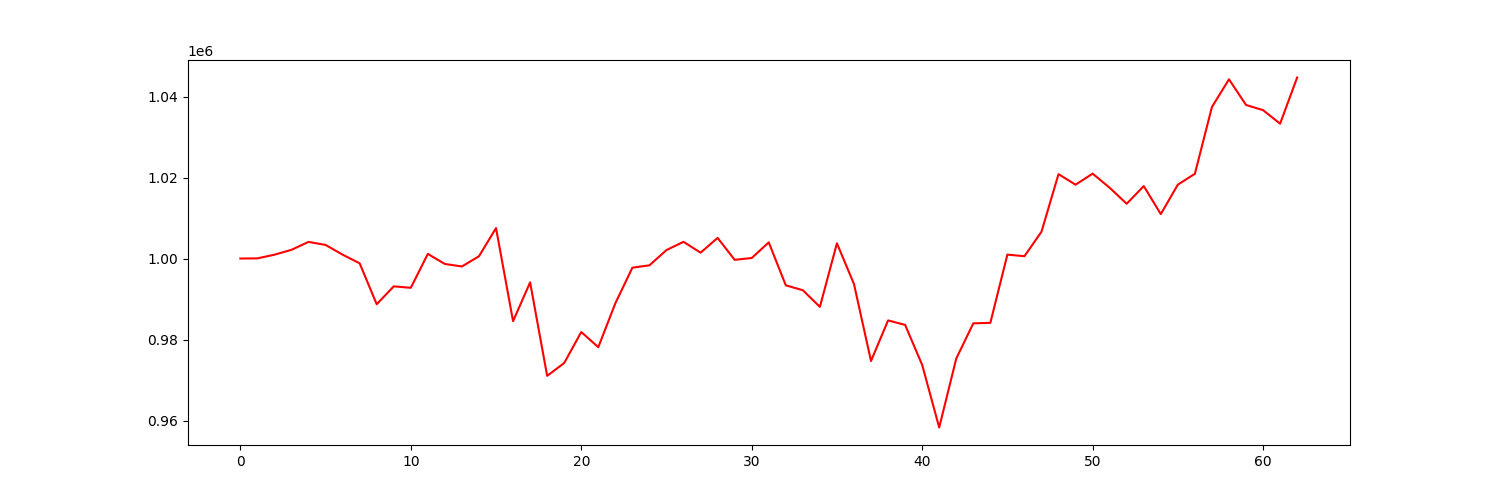

Data behind this chart, as committed beside it:
account_value, date, daily_return
1000000, 2021-01-04, 
1000034, 2021-01-05, 3.447299385084257e-05
1000944, 2021-01-06, 0.0009091
1002149, 2021-01-07, 0.001204
1004105, 2021-01-08, 0.001952
1003356, 2021-01-11, -0.0007459
1000953, 2021-01-12, -0.002395
998818, 2021-01-13, -0.002133
988708, 2021-01-14, -0.01012
993128, 2021-01-15, 0.00447
992773, 2021-01-19, -0.0003566
1001140, 2021-01-20, 0.008428
998654, 2021-01-21, -0.002483
998038, 2021-01-22, -0.000617
1000557, 2021-01-25, 0.002524
1007522, 2021-01-26, 0.006961
984532, 2021-01-27, -0.02282
994113, 2021-01-28, 0.009732
971030, 2021-01-29, -0.02322
974200, 2021-02-01, 0.003265
981852, 2021-02-02, 0.007855
978104, 2021-02-03, -0.003817
988942, 2021-02-04, 0.01108
997736, 2021-02-05, 0.008893
998323, 2021-02-08, 0.0005882
1002085, 2021-02-09, 0.003768
1004126, 2021-02-10, 0.002036
1001443, 2021-02-11, -0.002672
1005088, 2021-02-12, 0.00364
999683, 2021-02-16, -0.005378
1000121, 2021-02-17, 0.0004378
1003987, 2021-02-18, 0.003866
993382, 2021-02-19, -0.01056
992171, 2021-02-22, -0.00122
988061, 2021-02-23, -0.004142
1003759, 2021-02-24, 0.01589
993697, 2021-02-25, -0.01002
974694, 2021-02-26, -0.01912
984717, 2021-03-01, 0.01028
983610, 2021-03-02, -0.001125
973741, 2021-03-03, -0.01003
958277, 2021-03-04, -0.01588
975287, 2021-03-05, 0.01775
983994, 2021-03-08, 0.008928
984117, 2021-03-09, 0.0001246
1000963, 2021-03-10, 0.01712
1000569, 2021-03-11, -0.0003941
1006615, 2021-03-12, 0.006042
1020834, 2021-03-15, 0.01413
1018226, 2021-03-16, -0.002555
1020964, 2021-03-17, 0.002689
1017470, 2021-03-18, -0.003422
1013521, 2021-03-19, -0.003881
1017881, 2021-03-22, 0.004301
1010970, 2021-03-23, -0.006789
1018244, 2021-03-24, 0.007195
1020923, 2021-03-25, 0.002631
1037417, 2021-03-26, 0.01616
1044244, 2021-03-29, 0.006581
1037919, 2021-03-30, -0.006057
... 3 more rows
